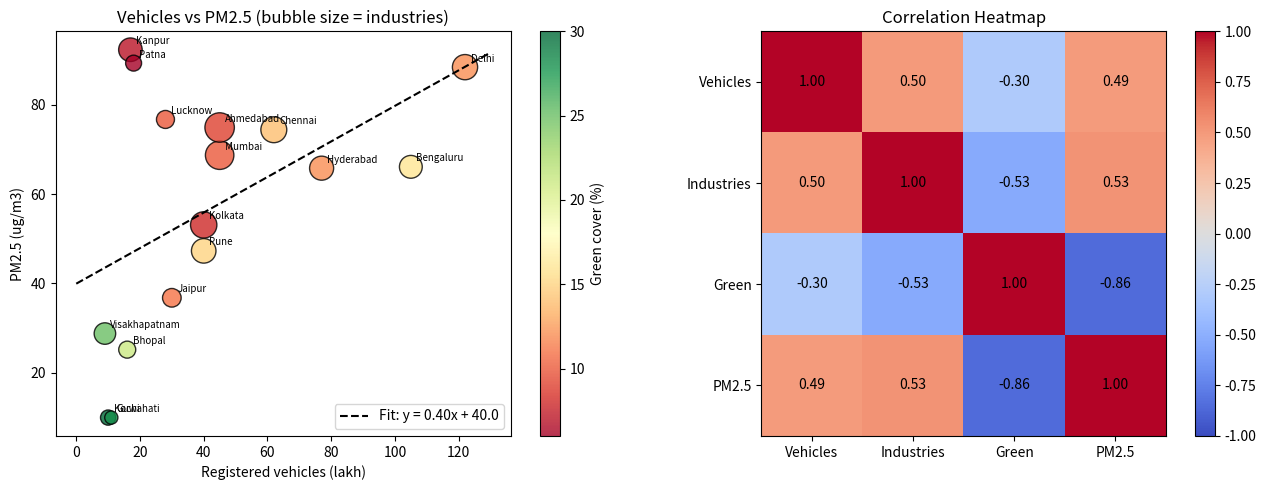

This chart was generated by the following Python code:

import warnings
import numpy as np
import pandas as pd
import matplotlib.pyplot as plt

# Basemap is a deprecated library: hide its deprecation warnings
warnings.filterwarnings("ignore", category=DeprecationWarning)

try:
    from mpl_toolkits.basemap import Basemap
except ImportError:
    Basemap = None
    print("Basemap not found. Install with: pip install basemap (or use Cartopy)")

# ---------- City Data ----------

# city, latitude, longitude, vehicles (lakh), industries, green cover (%)

records = [
    ("Delhi", 28.61, 77.21, 122, 55, 12),
    ("Mumbai", 19.08, 72.88, 45, 70, 10),
    ("Kolkata", 22.57, 88.36, 40, 60, 8),
    ("Chennai", 13.08, 80.27, 62, 58, 14),
    ("Bengaluru", 12.97, 77.59, 105, 45, 16),
    ("Hyderabad", 17.39, 78.49, 77, 50, 12),
    ("Ahmedabad", 23.02, 72.57, 45, 75, 9),
    ("Pune", 18.52, 73.86, 40, 52, 15),
    ("Jaipur", 26.91, 75.79, 30, 30, 11),
    ("Lucknow", 26.85, 80.95, 28, 28, 10),
    ("Kanpur", 26.45, 80.33, 17, 48, 7),
    ("Patna", 25.59, 85.14, 18, 22, 6),
    ("Bhopal", 23.26, 77.41, 16, 25, 21),
    ("Kochi", 9.93, 76.27, 10, 20, 30),
    ("Visakhapatnam", 17.69, 83.22, 9, 40, 25),
    ("Guwahati", 26.14, 91.74, 11, 15, 28),
]

cols = [
    "city",
    "lat",
    "lon",
    "vehicles_lakh",
    "industries",
    "green_cover",
]

cities = pd.DataFrame(records, columns=cols)

np.random.seed(2)

cities["pm25"] = (
    25
    + 0.4 * cities["vehicles_lakh"]
    + 0.5 * cities["industries"]
    - 0.9 * cities["green_cover"]
    + np.random.normal(0, 5, len(cities))
).clip(lower=10).round(1)

# Indo-Gangetic belt cities
belt = cities["city"].isin(["Kanpur", "Patna", "Lucknow"])
cities.loc[belt, "pm25"] += 40

# ---------- Display Data ----------

print("Air Quality Analysis: Scatterplots, Correlation and Geographic Data")
print("=" * 68)

print(
    cities[
        ["city", "vehicles_lakh", "industries", "green_cover", "pm25"]
    ].to_string(index=False)
)

# ---------- Correlation Analysis ----------

corr = cities[
    ["vehicles_lakh", "industries", "green_cover", "pm25"]
].corr()

print("\nCorrelation matrix (Pearson):")
print(corr.round(3).to_string())

for col in ["vehicles_lakh", "industries", "green_cover"]:

    r = corr.loc[col, "pm25"]

    strength = (
        "strong" if abs(r) > 0.6
        else "moderate" if abs(r) > 0.3
        else "weak"
    )

    print(
        f"  pm25 vs {col:<13}: r = {r:+.3f} "
        f"({strength} {'positive' if r > 0 else 'negative'})"
    )

print("\nMost polluted:", cities.nlargest(3, "pm25")["city"].tolist())
print("Least polluted:", cities.nsmallest(3, "pm25")["city"].tolist())

# ---------- Advanced Scatter Plot ----------

fig, ax = plt.subplots(1, 2, figsize=(13, 5))

sc = ax[0].scatter(
    cities["vehicles_lakh"],
    cities["pm25"],
    s=cities["industries"] * 6,
    c=cities["green_cover"],
    cmap="RdYlGn",
    edgecolors="black",
    alpha=0.8,
)

m, b = np.polyfit(
    cities["vehicles_lakh"],
    cities["pm25"],
    1
)

xs = np.linspace(0, 130, 50)

ax[0].plot(
    xs,
    m * xs + b,
    "k--",
    label=f"Fit: y = {m:.2f}x + {b:.1f}"
)

for _, r in cities.iterrows():
    ax[0].annotate(
        r["city"],
        (r["vehicles_lakh"], r["pm25"]),
        fontsize=7,
        xytext=(4, 4),
        textcoords="offset points",
    )

fig.colorbar(sc, ax=ax[0], label="Green cover (%)")

ax[0].set_xlabel("Registered vehicles (lakh)")
ax[0].set_ylabel("PM2.5 (ug/m3)")
ax[0].set_title("Vehicles vs PM2.5 (bubble size = industries)")
ax[0].legend()

# ---------- Correlation Heatmap ----------

im = ax[1].imshow(
    corr,
    cmap="coolwarm",
    vmin=-1,
    vmax=1
)

labels = ["Vehicles", "Industries", "Green", "PM2.5"]

ax[1].set_xticks(range(4), labels)
ax[1].set_yticks(range(4), labels)

for i in range(4):
    for j in range(4):
        ax[1].text(
            j,
            i,
            f"{corr.iloc[i, j]:.2f}",
            ha="center",
            va="center"
        )

fig.colorbar(im, ax=ax[1])
ax[1].set_title("Correlation Heatmap")

plt.tight_layout()
plt.savefig("exp19_scatter.png", dpi=150)

# ---------- Geographic Plot with Basemap ----------

if Basemap is not None:

    plt.figure(figsize=(8, 8))

    mp = Basemap(
        projection="merc",
        llcrnrlat=6,
        urcrnrlat=36,
        llcrnrlon=67,
        urcrnrlon=98,
        resolution="l",
    )

    mp.drawcoastlines(linewidth=0.6)
    mp.drawcountries(linewidth=0.8)

    mp.fillcontinents(
        color="#f2efe6",
        lake_color="#cfe8f7"
    )

    mp.drawmapboundary(fill_color="#cfe8f7")

    mp.drawparallels(
        range(5, 40, 5),
        labels=[1, 0, 0, 0],
        fontsize=8
    )

    mp.drawmeridians(
        range(65, 100, 5),
        labels=[0, 0, 0, 1],
        fontsize=8
    )

    x, y = mp(
        cities["lon"].values,
        cities["lat"].values
    )

    pts = mp.scatter(
        x,
        y,
        s=cities["pm25"] * 4,
        c=cities["pm25"],
        cmap="YlOrRd",
        edgecolors="black",
        zorder=5,
    )

    for xi, yi, name in zip(x, y, cities["city"]):
        plt.text(
            xi + 30000,
            yi + 30000,
            name,
            fontsize=8,
            zorder=6
        )

    plt.colorbar(
        pts,
        shrink=0.6,
        label="PM2.5 (ug/m3)"
    )

    plt.title("PM2.5 Levels across Indian Cities (Basemap)")

    plt.savefig(
        "exp19_map.png",
        dpi=150,
        bbox_inches="tight"
    )

    print("\nSaved figures: exp19_scatter.png, exp19_map.png")

plt.show()
